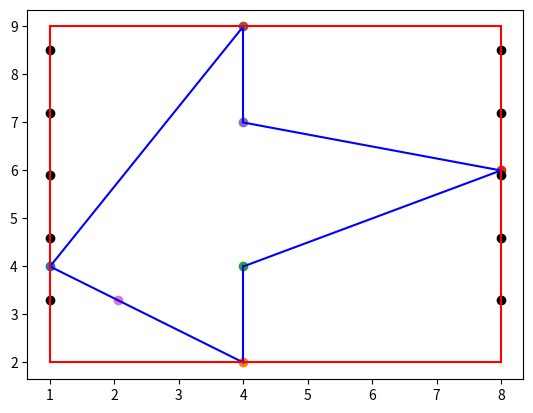

Here is the Python script that generated this plot:
import numpy as np
import matplotlib.pyplot as plt

def frange(x, y, jump):
  while x < y:
    yield x
    x += jump

class line(object):
    def __init__(self, start_dot, end_dot):
        self.start_dot = start_dot
        self.end_dot = end_dot

    def get_line_length(self):
        return np.sqrt(np.power(self.end_dot[0] - self.start_dot[0], 2) +
                       np.power(self.end_dot[1] - self.start_dot[1], 2))

    def get_as_array(self):
        return [self.start_dot, self.end_dot]

class rectangle(object):
    def __init__(self, left_bottom, right_bottom, right_top, left_top):
        self.left_bottom = left_bottom
        self.right_bottom = right_bottom
        self.right_top = right_top
        self.left_top = left_top

    def get_as_array(self):
        return [self.left_bottom, self.right_bottom, self.right_top, self.left_top, self.left_bottom]

    def get_short_side(self):
        a = line(self.left_bottom, self.right_bottom)
        b = line(self.left_bottom, self.left_top)

        a_len, b_len = a.get_line_length(), b.get_line_length()

        if a_len < b_len:
            return a.get_as_array(), b.get_as_array()
        else:
            return b.get_as_array(), a.get_as_array()

    def build_field_coverage(self):
        short_side, long_side = self.get_short_side()
        print(short_side, long_side)

        route_dots = []
        camera_angle = 1.3
        if short_side[0][0] != short_side[1][0]:
            for i in frange(short_side[0][0]+camera_angle, short_side[0][1], camera_angle):
                route_dots.append((i, short_side[0][1]))
                route_dots.append((i, long_side[0][1]))
                # plt.scatter(i, short_side[0][1], color = 'k')

        if short_side[0][1] != short_side[1][1]:
            for i in frange(short_side[0][1]+camera_angle, short_side[1][1], camera_angle):
                route_dots.append((short_side[0][0], i))
                route_dots.append((long_side[1][0], i))
                # plt.scatter(short_side[0][0], i, color = 'k')

        print(route_dots)
        for dot in route_dots:
            plt.scatter(dot[0], dot[1], color = 'k')

    def plot_rect(self):
        rect = self.get_as_array()
        for i in range(len(rect) - 1):
            plt.plot([rect[i][0], rect[i + 1][0]], [rect[i][1], rect[i + 1][1]], color='r')

def lines_cross(x1,y1,x2,y2, a1,b1,a2,b2):
    A1 = y1 - y2
    B1 = x2 - x1
    C1 = x1*y2 - x2*y1
    A2 = b1 - b2
    B2 = a2 - a1
    C2 = a1*b2 - a2*b1

    x,y = 0,0

    if B1*A2 - B2*A1 and A1:
        y = (C2 * A1 - C1 * A2) / (B1 * A2 - B2 * A1)
        x = (-C1 - B1 * y) / A1
    elif B1 * A2 - B2 * A1 and A2:
        y = (C2 * A1 - C1 * A2) / (B1 * A2 - B2 * A1)
        x = (-C2 - B2 * y) / A2

    return(x,y)

def draw_rect_around(polygon_dots):
    max_x = polygon_dots[0][0]
    max_y = polygon_dots[0][1]
    min_x = polygon_dots[0][0]
    min_y = polygon_dots[0][1]

    for dot in polygon_dots:
        if dot[0] > max_x:
            max_x = dot[0]
        if dot[0] < min_x:
            min_x = dot[0]
        if dot[1] > max_y:
            max_y = dot[1]
        if dot[1] < min_y:
            min_y = dot[1]

    return rectangle((min_x,min_y),(max_x, min_y),(max_x, max_y),(min_x, max_y))


polygon = [(1, 4), (4, 2), (4, 4), (8, 6), (4, 7), (4, 9)]
rect = draw_rect_around(polygon)

polygon.append(polygon[0])
for i in range(len(polygon) - 1):
    plt.plot([polygon[i][0], polygon[i + 1][0]], [polygon[i][1], polygon[i + 1][1]], color ='b')
    plt.scatter(polygon[i][0], polygon[i][1])

rect.build_field_coverage()
rect.plot_rect()

z = lines_cross(1, 3.3, 8, 3.3, 1, 4, 4, 2)
print(z)
plt.scatter(z[0],z[1])

plt.show()